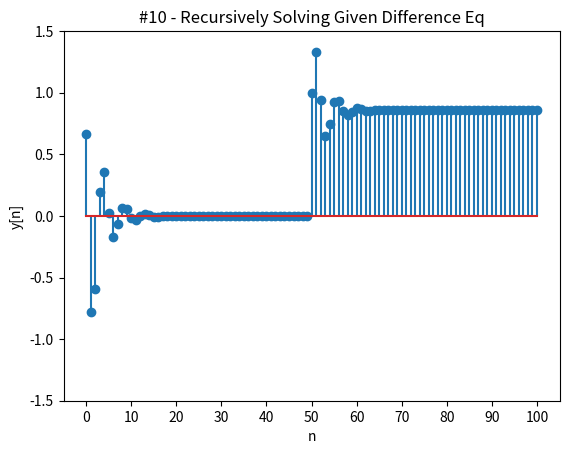

Python code for this plot:
import numpy as np
import matplotlib.pyplot as plt

# unit step function. Returns a unit step signal as array of signal values,
# provided an axis array (axis) and time shift (d).
def unit_step(axis, d):
    res_sig = np.zeros(len(axis))
    for n in axis:
        if n < d:
            res_sig[n] = 0
        else:
            res_sig[n] = 1
    return res_sig

# Discrete time unit impulse (delta) signal. Returns a unit impulse signal as an
# array of signal values, provided an axis array (axis) and timeshift (d).
def unit_imp(axis, d):
    res_sig = np.zeros(len(axis))
    for n in axis:
        if n != d:
            res_sig[n] = 0
        else:
            res_sig[n] = 1
    return res_sig

# Unit step functional value: This just returns the functional value of a unit step
# signal at a sample n. Time shifts should be applied directly to n.
def unit_step_val(n):
    if n < 0:
        return 0
    else:
        return 1

# Similarly, a unit impulse signal value function. Returns functional value of discrete
# time delta signal at sample number n.
def unit_imp_val(n):
    if n != 0:
        return 0
    else:
        return 1

# Define the main function that I am plotting y[n]. This function calculates the functional
# value of the signal y[n] for every n it is provided. It returns the value of y at n.
def y_n(n, y_arr):
    # Handle initial conditions for y. There's a faster, more explicit way of doing this, though.
    if n == 0:
        return (1/3)*2 - (1/2)*2 + unit_imp_val(n) + unit_step_val(n-50)
    elif n == 1:
        return (1/3)*y_arr[n-1] - (1/2)*2 + unit_imp_val(n) + unit_step_val(n-50)
    # Otherwise, return the value of y according to the formula.
    return (1/3)*y_arr[n-1] - (1/2)*y_arr[n-2] + unit_imp_val(n) + unit_step_val(n-50)

# main section. Define time range with upper and lower limits.
LL = 0
UL = 100
# Creates np.array with values 0, to 100, with step 1. This serves as our discrete time axis.
n_axis = np.arange(LL, UL+1, 1)

y = np.zeros(len(n_axis))
# Now, we'll generate the signal y[n] as a parallel numpy array.
for n in n_axis:
    y[n] = y_n(n, y)
# Then, plot each y value at the corresponding n value from n_axis.
plt.stem(n_axis, y)
# Configure the plot.
plt.xlabel("n")
plt.ylabel("y[n]")
plt.title("#10 - Recursively Solving Given Difference Eq")
plt.xticks(np.arange(0, 101, 10))
plt.yticks(np.linspace(-1.5, 1.5, 7))
# Finally, show the plot.
plt.show()

# Now, generate a basic unit step signal.
# unit = unit_step(n, 4)
# Then, plot using matplotlib.
# The stem function creates a stem plot. Draws lines perpendicular to a baseline
# at each location, locks.
# plt.stem(n, unit)
# So, we're plotting the nth value of unit at the nth loc.